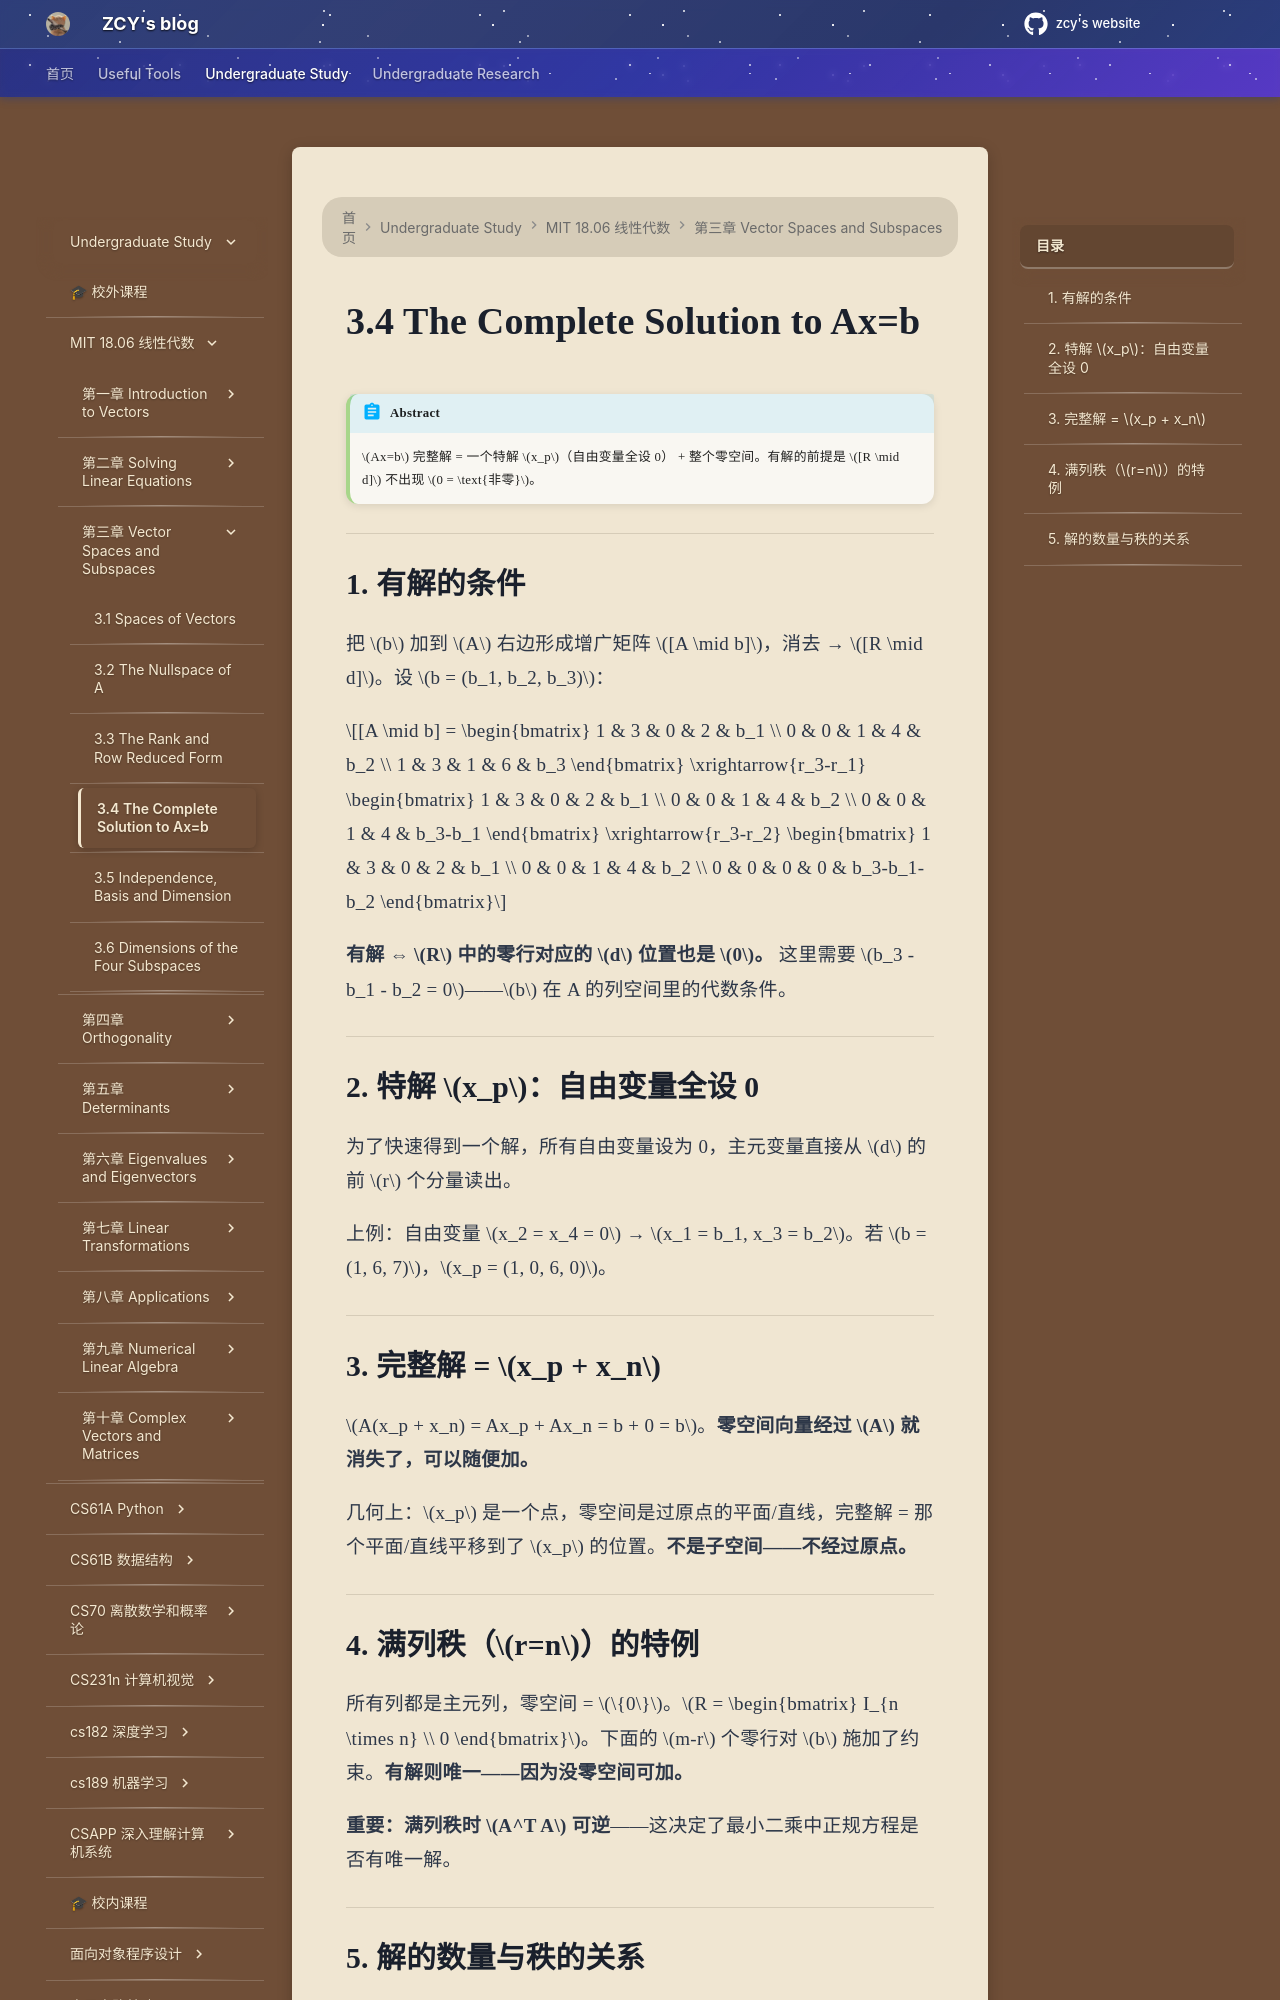

repository: mouchenmou/ZCY-s-website · page: 笔记本/mit 18.06 线性代数/第3章 Vector Spaces and Subspaces/3.4 The Complete Solution to Ax=b/index.html · generator: mkdocs

!!! abstract
    $Ax=b$ 完整解 = 一个特解 $x_p$（自由变量全设 0） + 整个零空间。有解的前提是 $[R \mid d]$ 不出现 $0 = \text{非零}$。

---

## 1. 有解的条件

把 $b$ 加到 $A$ 右边形成增广矩阵 $[A \mid b]$，消去 → $[R \mid d]$。设 $b = (b_1, b_2, b_3)$：

$$[A \mid b] = \begin{bmatrix} 1 & 3 & 0 & 2 & b_1 \\ 0 & 0 & 1 & 4 & b_2 \\ 1 & 3 & 1 & 6 & b_3 \end{bmatrix} \xrightarrow{r_3-r_1} \begin{bmatrix} 1 & 3 & 0 & 2 & b_1 \\ 0 & 0 & 1 & 4 & b_2 \\ 0 & 0 & 1 & 4 & b_3-b_1 \end{bmatrix} \xrightarrow{r_3-r_2} \begin{bmatrix} 1 & 3 & 0 & 2 & b_1 \\ 0 & 0 & 1 & 4 & b_2 \\ 0 & 0 & 0 & 0 & b_3-b_1-b_2 \end{bmatrix}$$

**有解 ⇔ $R$ 中的零行对应的 $d$ 位置也是 $0$。** 这里需要 $b_3 - b_1 - b_2 = 0$——$b$ 在 A 的列空间里的代数条件。

---

## 2. 特解 $x_p$：自由变量全设 0

为了快速得到一个解，所有自由变量设为 0，主元变量直接从 $d$ 的前 $r$ 个分量读出。

上例：自由变量 $x_2 = x_4 = 0$ → $x_1 = b_1, x_3 = b_2$。若 $b = (1, 6, 7)$，$x_p = (1, 0, 6, 0)$。

---

## 3. 完整解 = $x_p + x_n$

$A(x_p + x_n) = Ax_p + Ax_n = b + 0 = b$。**零空间向量经过 $A$ 就消失了，可以随便加。**

几何上：$x_p$ 是一个点，零空间是过原点的平面/直线，完整解 = 那个平面/直线平移到了 $x_p$ 的位置。**不是子空间——不经过原点。**

---

## 4. 满列秩（$r=n$）的特例

所有列都是主元列，零空间 = $\{0\}$。$R = \begin{bmatrix} I_{n \times n} \\ 0 \end{bmatrix}$。下面的 $m-r$ 个零行对 $b$ 施加了约束。**有解则唯一——因为没零空间可加。**

**重要：满列秩时 $A^T A$ 可逆**——这决定了最小二乘中正规方程是否有唯一解。

---
